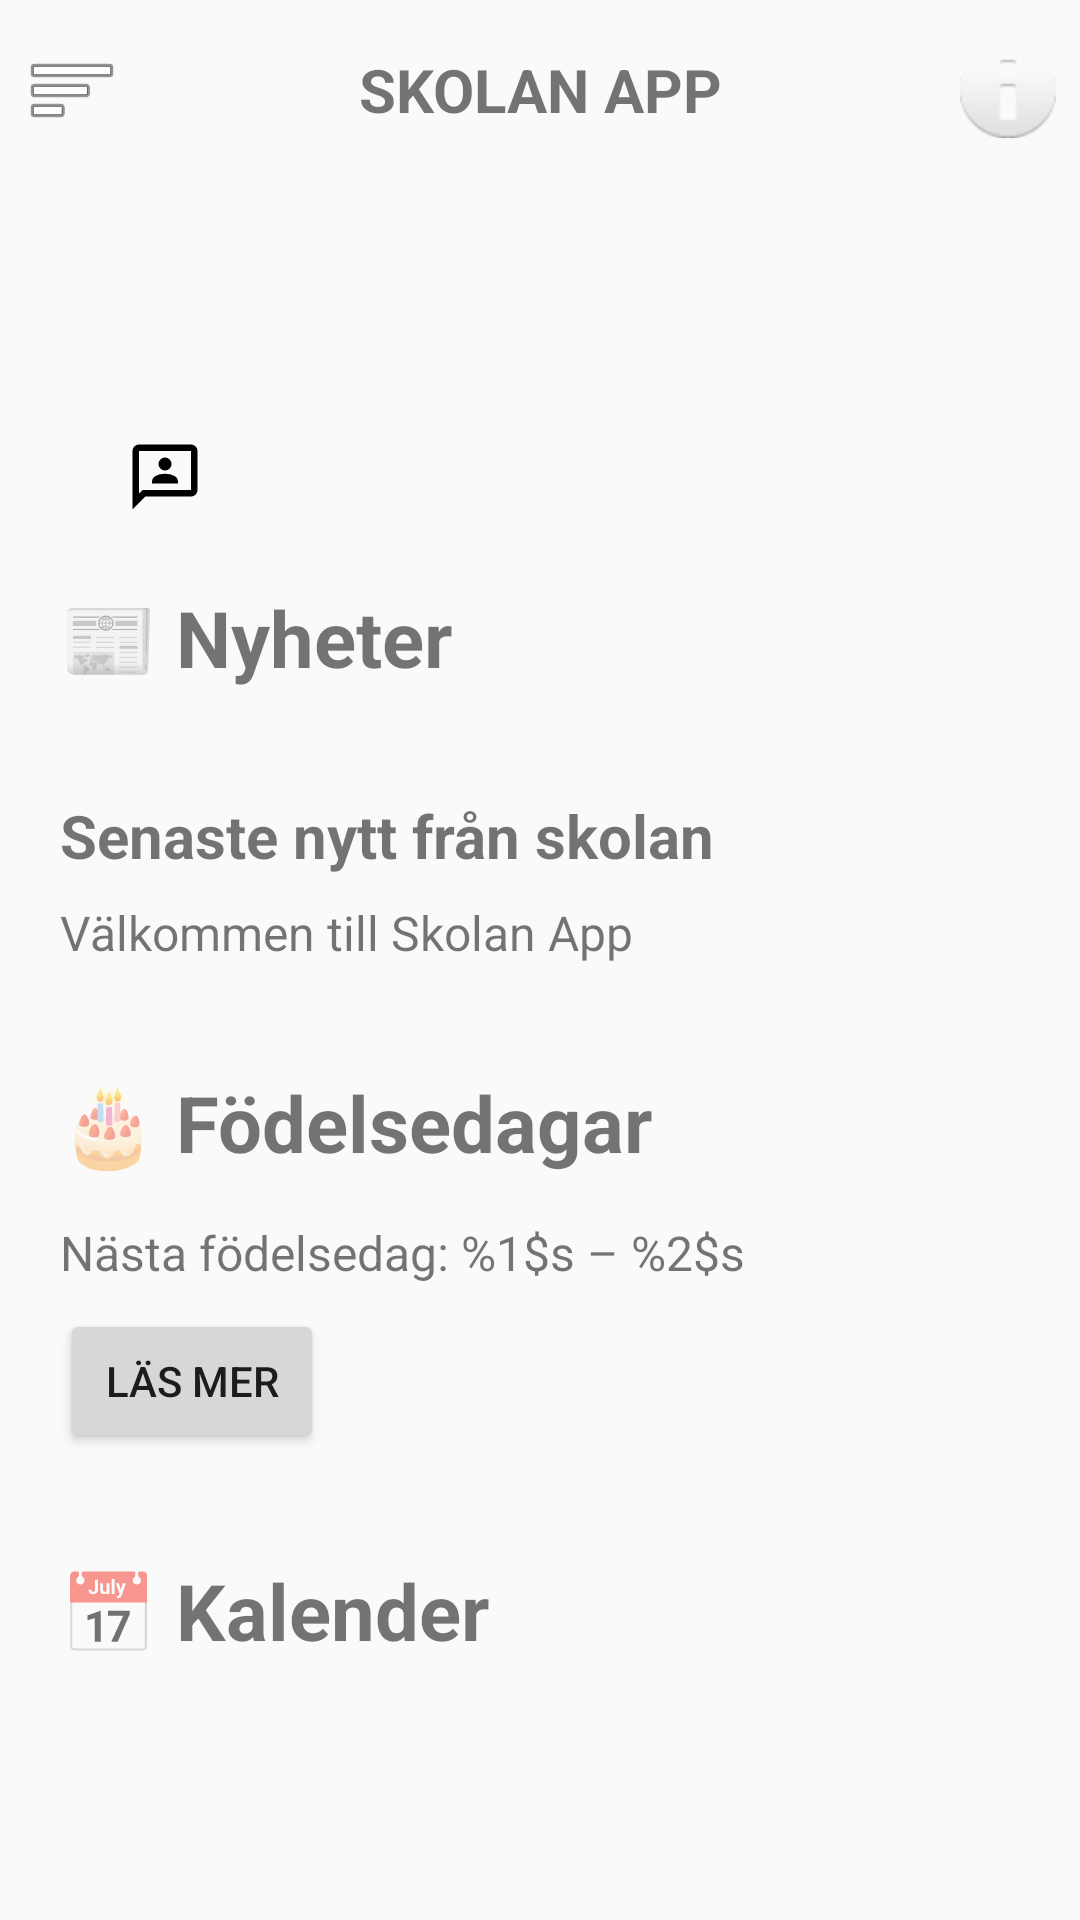

Here is an Android app screen rendered from its layout file. Give the layout XML and the strings, colors and styles it references.
<!-- AndroidManifest.xml: application theme Theme.Skolanapp -->
<!-- res/layout/activity_home.xml -->
<?xml version="1.0" encoding="utf-8"?>
<androidx.drawerlayout.widget.DrawerLayout
    xmlns:android="http://schemas.android.com/apk/res/android"
    android:id="@+id/drawerLayout"
    android:layout_width="match_parent"
    android:layout_height="match_parent">


    <LinearLayout
        android:layout_width="match_parent"
        android:layout_height="match_parent"
        android:orientation="vertical">


        <LinearLayout
            android:layout_width="match_parent"
            android:layout_height="60dp"
            android:orientation="horizontal"
            android:gravity="center_vertical">

            <ImageButton
                android:id="@+id/buttonMenu"
                android:layout_width="48dp"
                android:layout_height="48dp"
                android:background="@android:color/transparent"
                android:src="@android:drawable/ic_menu_sort_by_size"
                android:contentDescription="@string/menu" />

            <TextView
                android:layout_width="0dp"
                android:layout_height="wrap_content"
                android:layout_weight="1"
                android:gravity="center"
                android:text="@string/skolan_app"
                android:textSize="20sp"
                android:textStyle="bold" />

            <ImageButton
                android:id="@+id/buttonNotifications"
                android:layout_width="48dp"
                android:layout_height="48dp"
                android:background="@android:color/transparent"
                android:src="@android:drawable/ic_dialog_info"
                android:contentDescription="@string/notifications" />

        </LinearLayout>

        <TextView
            android:id="@+id/textSelectedChild"
            android:layout_width="match_parent"
            android:layout_height="wrap_content"
            android:paddingStart="16dp"
            android:paddingTop="8dp"
            android:paddingEnd="16dp"
            android:paddingBottom="8dp"
            android:textSize="20sp"
            android:textStyle="bold" />


        <ScrollView
            android:id="@+id/mainScroll"
            android:layout_width="match_parent"
            android:layout_height="match_parent"
            android:nestedScrollingEnabled="false">

            <LinearLayout
                android:layout_width="match_parent"
                android:layout_height="wrap_content"
                android:orientation="vertical"
                android:padding="20dp">

                <HorizontalScrollView
                    android:layout_width="match_parent"
                    android:layout_height="wrap_content"
                    android:scrollbars="none"
                    android:fillViewport="false">

                    <LinearLayout
                        android:layout_width="wrap_content"
                        android:layout_height="wrap_content"
                        android:orientation="horizontal"
                        android:gravity="center_vertical"
                        android:padding="8dp">


                        <ImageButton
                            android:id="@+id/buttonEmail"
                            android:layout_width="54dp"
                            android:layout_height="54dp"
                            android:layout_marginEnd="12dp"
                            android:background="@android:color/transparent"
                            android:contentDescription="@string/email"
                            android:scaleType="centerInside"
                            android:src="@drawable/message" />

                        <ImageButton
                            android:id="@+id/buttonBirthdays"
                            android:layout_width="56dp"
                            android:layout_height="56dp"
                            android:layout_marginEnd="12dp"
                            android:background="@android:color/transparent"
                            android:src="@drawable/cake"
                            android:contentDescription="@string/fodelsedagar"
                            android:scaleType="centerInside" />

                        <ImageButton
                            android:id="@+id/buttonCalendar"
                            android:layout_width="56dp"
                            android:layout_height="56dp"
                            android:layout_marginEnd="12dp"
                            android:background="@android:color/transparent"
                            android:src="@drawable/baseline_calendar_month_24"
                            android:contentDescription="@string/kalender"
                            android:scaleType="centerInside" />

                    </LinearLayout>

                </HorizontalScrollView>

                <include
                    android:id="@+id/newsLayout"
                    layout="@layout/activity_news" />

                <TextView
                    android:layout_width="match_parent"
                    android:layout_height="wrap_content"
                    android:layout_marginTop="20dp"
                    android:text="@string/senaste"
                    android:textSize="20sp"
                    android:textStyle="bold" />

                <TextView
                    android:layout_width="match_parent"
                    android:layout_height="wrap_content"
                    android:layout_marginTop="8dp"
                    android:text="@string/valkommen_till_skolan_app"
                    android:textSize="16sp" />

                <TextView
                    android:layout_width="match_parent"
                    android:layout_height="wrap_content"
                    android:layout_marginTop="35dp"
                    android:text="@string/fodelsedagar"
                    android:textSize="26sp"
                    android:textStyle="bold" />

                <TextView
                    android:id="@+id/textNextBirthday"
                    android:layout_width="match_parent"
                    android:layout_height="wrap_content"
                    android:layout_marginTop="15dp"
                    android:text="@string/next_birthday"
                    android:textSize="16sp" />

                <Button
                    android:id="@+id/buttonViewBirthdays"
                    android:layout_width="wrap_content"
                    android:layout_height="wrap_content"
                    android:layout_marginTop="8dp"
                    android:text="@string/las_mer" />


                <TextView
                    android:id="@+id/sectionCalendar"
                    android:layout_width="match_parent"
                    android:layout_height="wrap_content"
                    android:layout_marginTop="35dp"
                    android:text="@string/kalender"
                    android:textSize="26sp"
                    android:textStyle="bold" />

                <TextView
                    android:id="@+id/textNextActivity"
                    android:layout_width="match_parent"
                    android:layout_height="wrap_content"
                    android:layout_marginTop="15dp"
                    android:text=""
                    android:textSize="16sp" />

            </LinearLayout>

        </ScrollView>

    </LinearLayout>

    <include
        android:id="@+id/drawerMenu"
        layout="@layout/drawer_menu_side" />

</androidx.drawerlayout.widget.DrawerLayout>
<!-- res/layout/activity_news.xml (included above) -->
<?xml version="1.0" encoding="utf-8"?>
<LinearLayout
    xmlns:android="http://schemas.android.com/apk/res/android"
    android:id="@+id/newsLayout"
    android:layout_width="match_parent"
    android:layout_height="wrap_content"
    android:orientation="vertical">

    <TextView
        android:id="@+id/sectionNews"
        android:layout_width="match_parent"
        android:layout_height="wrap_content"
        android:text="@string/nyheter"
        android:textSize="26sp"
        android:textStyle="bold" />

    <androidx.recyclerview.widget.RecyclerView
        android:id="@+id/recyclerNews"
        android:layout_width="match_parent"
        android:layout_height="wrap_content"
        android:layout_marginTop="15dp" />

</LinearLayout>
<!-- res/layout/drawer_menu_side.xml (included above) -->
<?xml version="1.0" encoding="utf-8"?>
<LinearLayout
    xmlns:android="http://schemas.android.com/apk/res/android"
    android:id="@+id/navigationDrawer"
    android:layout_width="200dp"
    android:layout_height="match_parent"
    android:layout_gravity="start"
    android:orientation="vertical"
    android:background="@android:color/white">

    <TextView
        android:layout_width="match_parent"
        android:layout_height="60dp"
        android:gravity="center_vertical"
        android:paddingStart="20dp"
        android:paddingEnd="20dp"
        android:text="@string/skolan_app"
        android:textSize="22sp"
        android:textStyle="bold" />

    <TextView
        android:id="@+id/menuHome"
        android:layout_width="match_parent"
        android:layout_height="55dp"
        android:gravity="center_vertical"
        android:paddingStart="20dp"
        android:paddingEnd="20dp"
        android:text="@string/hem"
        android:textSize="18sp" />

    <TextView
        android:id="@+id/menuNews"
        android:layout_width="match_parent"
        android:layout_height="55dp"
        android:gravity="center_vertical"
        android:paddingStart="20dp"
        android:paddingEnd="20dp"
        android:text="@string/nyheter"
        android:textSize="18sp" />

    <TextView
        android:id="@+id/menuBirthdays"
        android:layout_width="match_parent"
        android:layout_height="55dp"
        android:gravity="center_vertical"
        android:paddingStart="20dp"
        android:paddingEnd="20dp"
        android:text="@string/fodelsedagar"
        android:textSize="18sp" />

    <TextView
        android:id="@+id/menuCalendar"
        android:layout_width="match_parent"
        android:layout_height="55dp"
        android:gravity="center_vertical"
        android:paddingStart="20dp"
        android:paddingEnd="20dp"
        android:text="@string/kalender"
        android:textSize="18sp" />

</LinearLayout>
<!-- resources referenced by this layout -->
<resources>
  <!-- drawable message (drawable) -->
  <vector xmlns:android="http://schemas.android.com/apk/res/android" android:height="26dp" android:tint="#000000" android:viewportHeight="960" android:viewportWidth="960" android:width="26dp">
        
      <path android:fillColor="@android:color/white" android:pathData="M320,560L640,560L640,538Q640,494 596,467Q552,440 480,440Q408,440 364,467Q320,494 320,538L320,560ZM536.5,376.5Q560,353 560,320Q560,287 536.5,263.5Q513,240 480,240Q447,240 423.5,263.5Q400,287 400,320Q400,353 423.5,376.5Q447,400 480,400Q513,400 536.5,376.5ZM80,880L80,160Q80,127 103.5,103.5Q127,80 160,80L800,80Q833,80 856.5,103.5Q880,127 880,160L880,640Q880,673 856.5,696.5Q833,720 800,720L240,720L80,880ZM206,640L800,640Q800,640 800,640Q800,640 800,640L800,160Q800,160 800,160Q800,160 800,160L160,160Q160,160 160,160Q160,160 160,160L160,685L206,640ZM160,640L160,640L160,160Q160,160 160,160Q160,160 160,160L160,160Q160,160 160,160Q160,160 160,160L160,640Q160,640 160,640Q160,640 160,640Z"/>
      
  </vector>
  <string name="email">Email</string>
  <string name="fodelsedagar">🎂 Födelsedagar</string>
  <string name="hem">🏠 Hem</string>
  <string name="kalender">📅 Kalender</string>
  <string name="las_mer">Läs mer</string>
  <string name="menu">Menu</string>
  <string name="next_birthday">Nästa födelsedag: %1$s – %2$s</string>
  <string name="notifications">Notifications</string>
  <string name="nyheter">📰 Nyheter</string>
  <string name="senaste">Senaste nytt från skolan</string>
  <string name="skolan_app">SKOLAN APP</string>
  <string name="valkommen_till_skolan_app">Välkommen till Skolan App</string>
  <style name="Theme.Skolanapp" parent="Theme.AppCompat.Light.NoActionBar" />
</resources>
